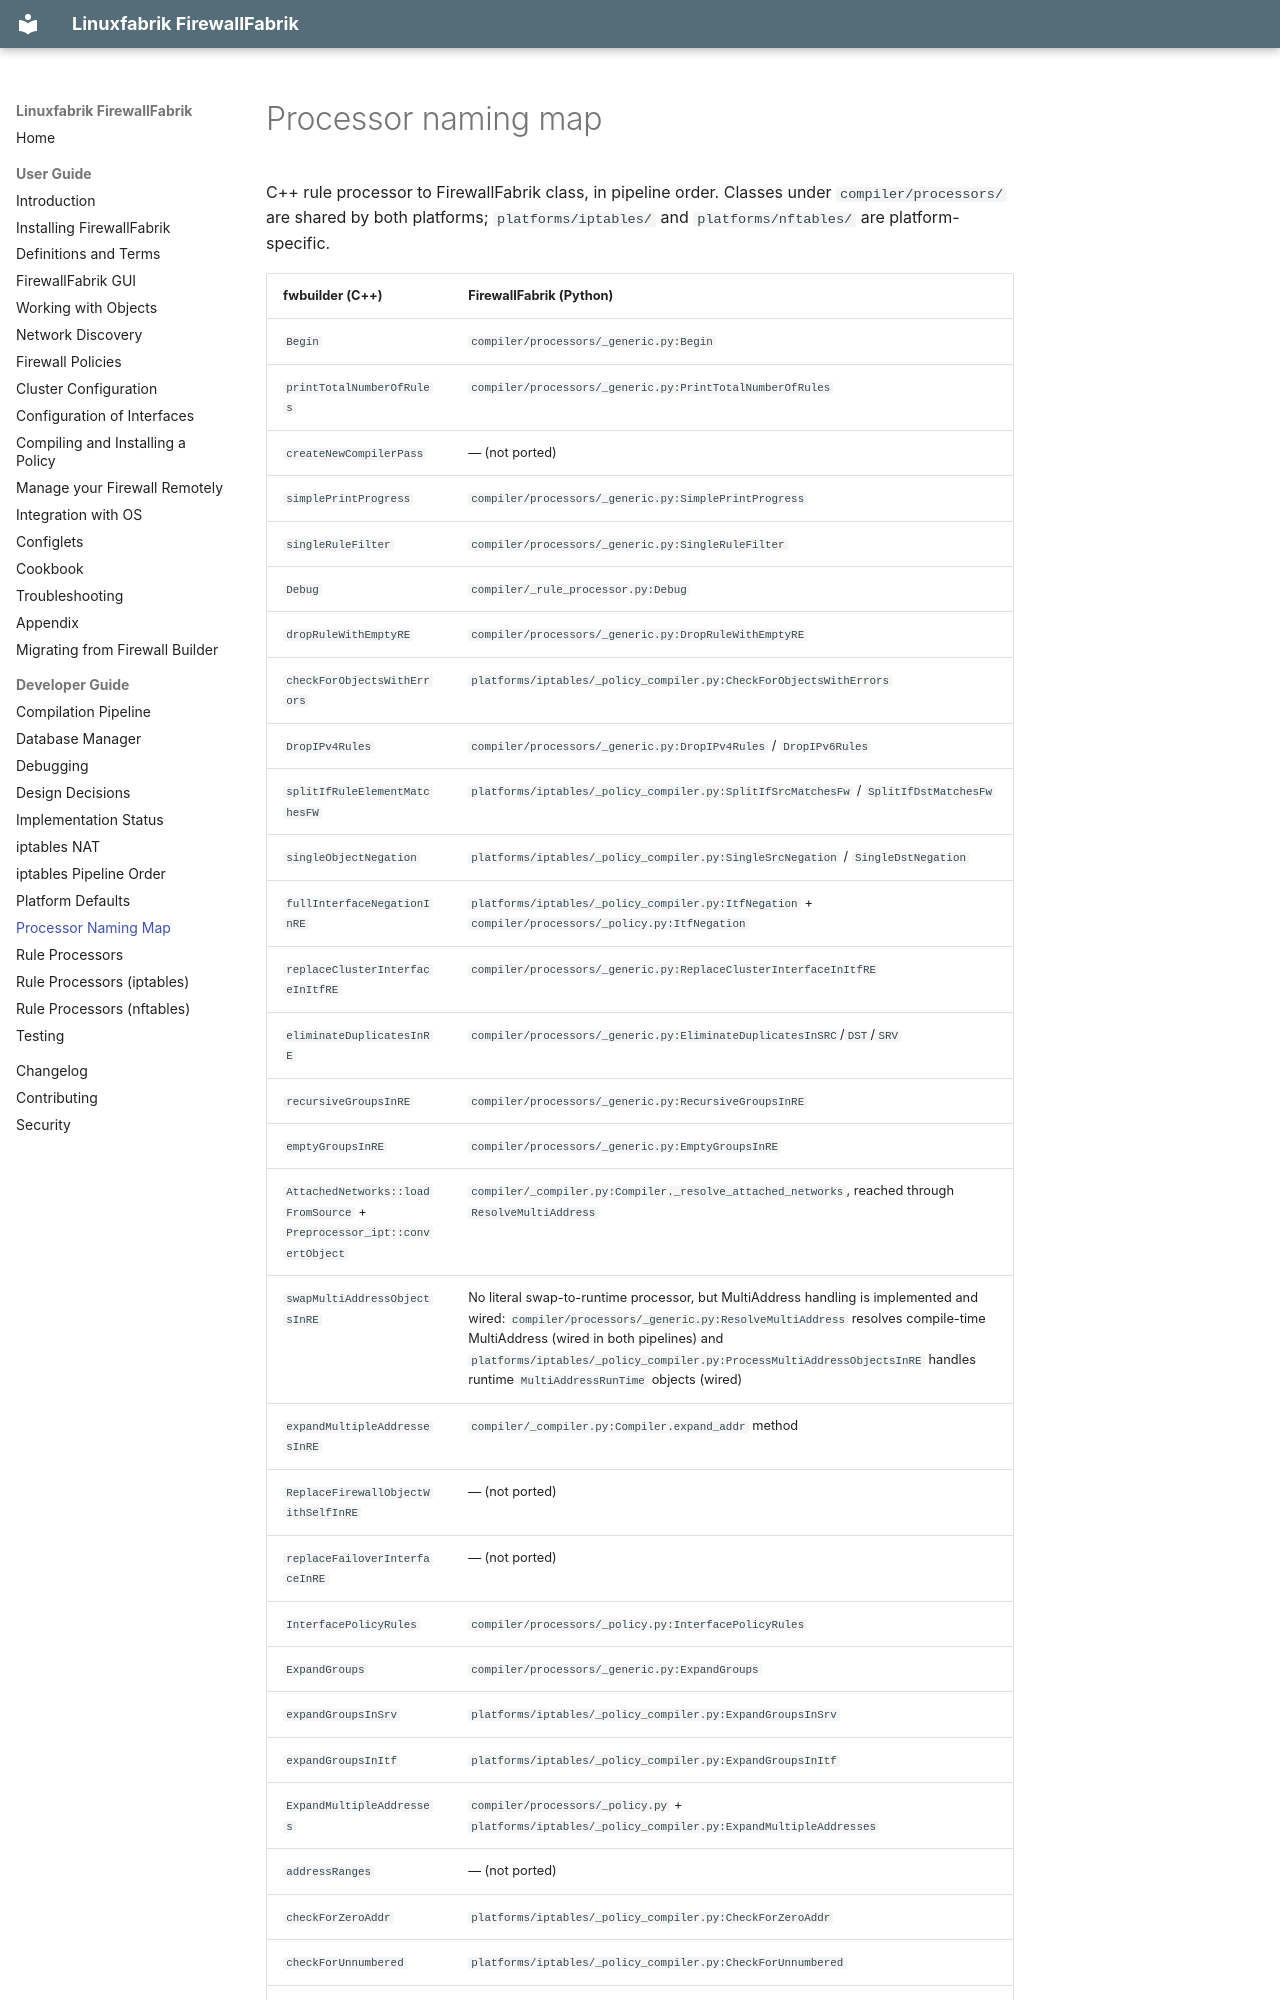

repository: Linuxfabrik/firewallfabrik · page: developer-guide/processor-naming-map/index.html · generator: mkdocs

# Processor naming map

C++ rule processor to FirewallFabrik class, in pipeline order. Classes under `compiler/processors/` are shared by both platforms; `platforms/iptables/` and `platforms/nftables/` are platform-specific.
